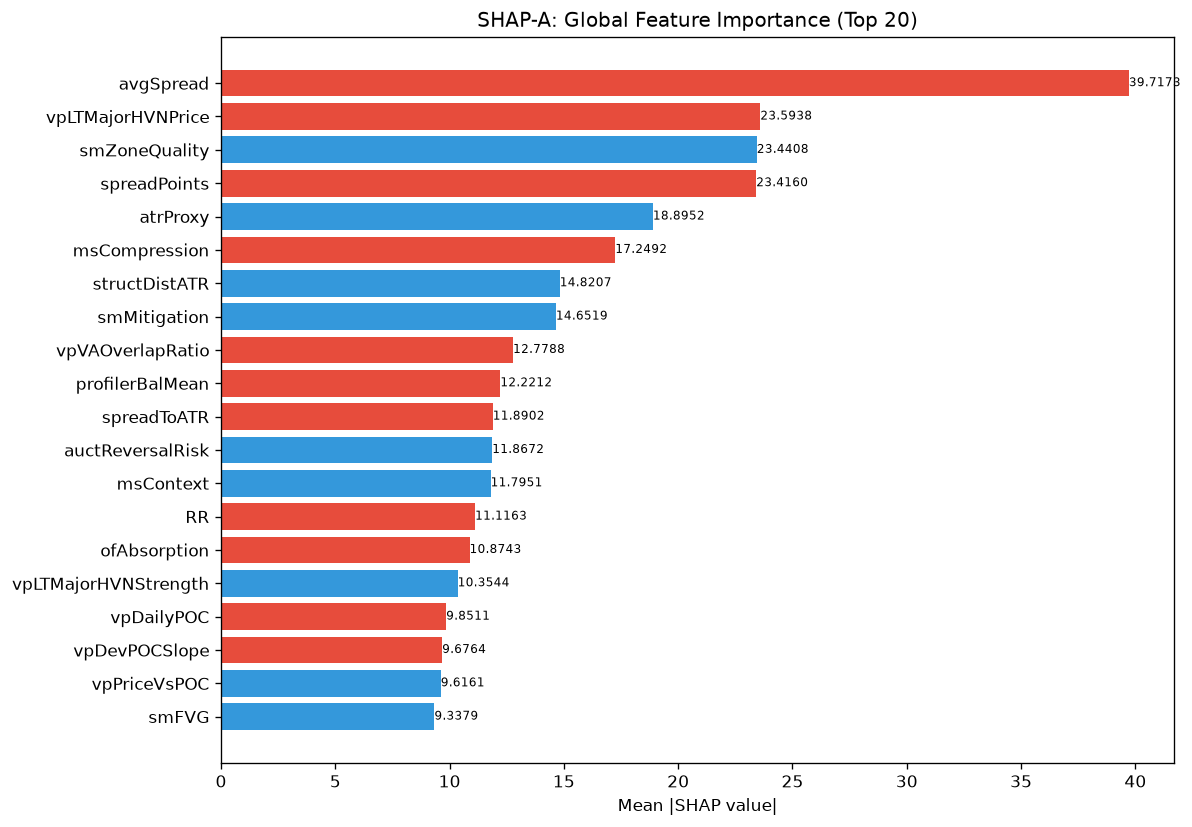

The table this chart was drawn from, first rows:
feature, category, mean_abs_shap, mean_shap, std_shap, rank
avgSpread, unknown, 39.72, -1.708, 58.23, 1
vpLTMajorHVNPrice, unknown, 23.59, -0.2987, 19.03, 2
smZoneQuality, unknown, 23.44, 1.229, 23.57, 3
spreadPoints, unknown, 23.42, -1.403, 45.02, 4
atrProxy, unknown, 18.9, 0.7334, 22.4, 5
msCompression, unknown, 17.25, -4.443, 19.16, 6
structDistATR, unknown, 14.82, 2.335, 21.8, 7
smMitigation, unknown, 14.65, 5.648, 18.62, 8
vpVAOverlapRatio, unknown, 12.78, -0.8967, 9.238, 9
profilerBalMean, unknown, 12.22, -0.5171, 16.59, 10
spreadToATR, unknown, 11.89, -0.8831, 19.7, 11
auctReversalRisk, unknown, 11.87, 0.2276, 9.046, 12
msContext, engine_composite, 11.8, 1.793, 24.58, 13
RR, unknown, 11.12, -1.404, 14.86, 14
ofAbsorption, unknown, 10.87, -1.132, 23.03, 15
vpLTMajorHVNStrength, unknown, 10.35, 0.06903, 6.72, 16
vpDailyPOC, unknown, 9.851, -0.1084, 6.353, 17
vpDevPOCSlope, unknown, 9.676, -1.794, 12.03, 18
vpPriceVsPOC, unknown, 9.616, 0.8314, 7.856, 19
smFVG, unknown, 9.338, 0.3694, 8.307, 20
ofParticipation, unknown, 8.765, -1.119, 7.792, 21
auctTradeQuality, unknown, 8.161, -1.059, 8.42, 22
bosQuality, structure_composite, 8.102, -1.406, 17.61, 23
vpLTNearestZonePrice, unknown, 7.906, 0.1748, 7.989, 24
entryVpThinnessRatio, unknown, 7.778, -1.884, 15.48, 25
smContext, engine_composite, 7.763, 1.255, 9.985, 26
auctAcceptance, unknown, 7.348, 0.0687, 9.699, 27
vpBestHVN, unknown, 7.288, -1.932, 16.6, 28
vpLTPOCVelocity, unknown, 6.953, 1.372, 9.736, 29
liqDensity, unknown, 6.677, -0.03401, 5.363, 30
entryVpVAH, unknown, 6.423, -1.227, 6.804, 31
vpLTPOC10d, unknown, 6.415, 1.512, 5.641, 32
entryVpDevPOCDir, unknown, 6.373, 0.5106, 9.493, 33
auctDistLVN, unknown, 6.287, 0.2137, 9.469, 34
ofDeltaProxy, unknown, 6.259, 0.59, 11.51, 35
vpCompVAH, unknown, 6.054, 0.04563, 4.711, 36
msTickImbalance, unknown, 5.694, -1.495, 12.41, 37
vpLTPOCAcceleration, unknown, 5.693, -1.232, 4.291, 38
vpLTPOC60d, unknown, 5.562, 0.4769, 10.52, 39
vpCompPOC, unknown, 4.983, -1.93, 14.78, 40
entryVpDistLVN, unknown, 4.614, 0.4476, 8.2, 41
auctExpReward, unknown, 4.6, 0.2576, 6.92, 42
thesis, unknown, 4.468, -0.1218, 3.957, 43
liqContext, engine_composite, 4.324, 0.4539, 9.951, 44
auctHVNStrength, unknown, 4.206, -0.4854, 6.942, 45
riskReward, unknown, 4.026, -0.1917, 8.122, 46
liqSweep, unknown, 4.011, -0.5183, 9.069, 47
liqSessionLiq, unknown, 3.977, -0.09279, 8.141, 48
ofFlowIntensity, unknown, 3.965, -0.5361, 6.326, 49
liqStopCluster, unknown, 3.964, -0.05292, 3.012, 50
entryAuctReversalRisk, unknown, 3.942, 0.09875, 2.98, 51
vpLTMajorLVNPrice, unknown, 3.842, 0.03032, 2.535, 52
vpPullbackPOC, unknown, 3.796, -0.1547, 1.819, 53
vpLTBalanceStability, unknown, 3.772, 0.7326, 3.925, 54
SL, unknown, 3.719, -0.9147, 3.51, 55
entryVpMigrationConf, unknown, 3.462, -0.2847, 2.477, 56
entryVpPOC, unknown, 3.419, -0.4448, 3.468, 57
entryAuctTradeQuality, unknown, 3.364, -0.35, 3.203, 58
auctMajorHVN, unknown, 3.345, 0.2258, 1.511, 59
ofContext, engine_composite, 3.342, -0.1815, 3.684, 60
... 112 more rows
